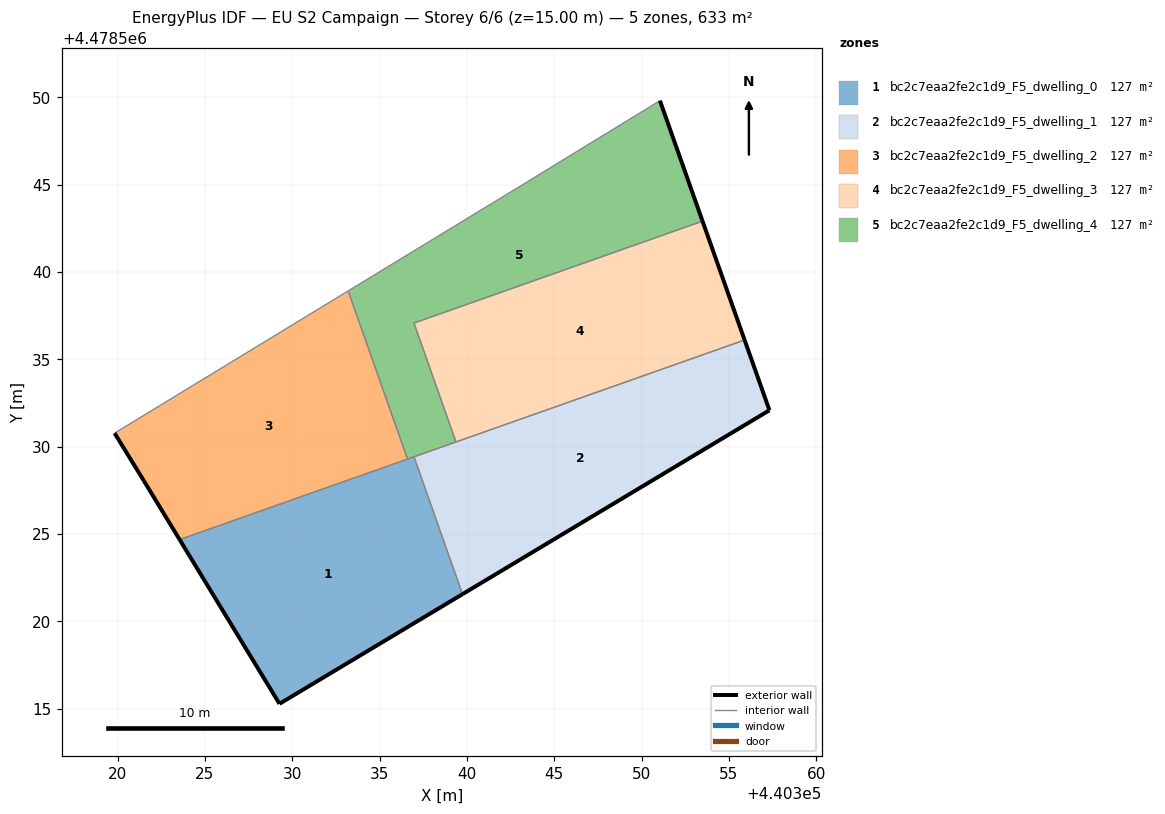
=== STOREY PLAN SPEC (per zone: floor XY polygon, exterior-wall plan segments, windows/doors) ===
zone 1: bc2c7eaa2fe2c1d9_F5_dwelling_0  (126.5 m²)
  floor: (440339.74, 4478521.56) (440336.97, 4478529.42) (440323.55, 4478524.68) (440329.27, 4478515.28)
  exterior wall: (440339.74, 4478521.56) – (440329.27, 4478515.28)  [12.2 m]
  exterior wall: (440329.27, 4478515.28) – (440323.55, 4478524.68)  [11.0 m]
  interior walls: 3
zone 2: bc2c7eaa2fe2c1d9_F5_dwelling_1  (126.5 m²)
  floor: (440357.32, 4478532.08) (440355.89, 4478536.11) (440336.97, 4478529.42) (440339.74, 4478521.56)
  exterior wall: (440357.32, 4478532.08) – (440339.74, 4478521.56)  [20.5 m]
  exterior wall: (440355.89, 4478536.11) – (440357.32, 4478532.08)  [4.3 m]
  interior walls: 3
zone 3: bc2c7eaa2fe2c1d9_F5_dwelling_2  (126.5 m²)
  floor: (440336.60, 4478529.29) (440333.20, 4478538.92) (440319.83, 4478530.77) (440321.50, 4478528.05) (440323.55, 4478524.68)
  exterior wall: (440321.50, 4478528.05) – (440319.83, 4478530.77)  [3.2 m]
  exterior wall: (440323.55, 4478524.68) – (440321.50, 4478528.05)  [3.9 m]
  interior walls: 3
zone 4: bc2c7eaa2fe2c1d9_F5_dwelling_3  (126.5 m²)
  floor: (440355.89, 4478536.11) (440353.49, 4478542.91) (440336.97, 4478537.08) (440339.37, 4478530.27)
  exterior wall: (440353.49, 4478542.91) – (440355.89, 4478536.11)  [7.2 m]
  interior walls: 3
zone 5: bc2c7eaa2fe2c1d9_F5_dwelling_4  (126.5 m²)
  floor: (440353.49, 4478542.91) (440351.05, 4478549.81) (440343.29, 4478545.06) (440333.20, 4478538.92) (440336.60, 4478529.29) (440339.37, 4478530.27) (440336.97, 4478537.08)
  exterior wall: (440351.05, 4478549.81) – (440353.49, 4478542.91)  [7.3 m]
  interior walls: 7

=== DERIVED (storey summary) ===
Building: EU S2 Campaign
Storey: 6 of 6  (floor level z = 15.00 m)
Storey gross floor area: 632.6 m²
Zones on this storey: 5
  - bc2c7eaa2fe2c1d9_F5_dwelling_0: floor 126.5 m²; exterior wall 23.2 m (69.6 m²); WWR 0.0%
  - bc2c7eaa2fe2c1d9_F5_dwelling_1: floor 126.5 m²; exterior wall 24.7 m (74.2 m²); WWR 0.0%
  - bc2c7eaa2fe2c1d9_F5_dwelling_2: floor 126.5 m²; exterior wall 7.1 m (21.4 m²); WWR 0.0%
  - bc2c7eaa2fe2c1d9_F5_dwelling_3: floor 126.5 m²; exterior wall 7.2 m (21.7 m²); WWR 0.0%
  - bc2c7eaa2fe2c1d9_F5_dwelling_4: floor 126.5 m²; exterior wall 7.3 m (21.9 m²); WWR 0.0%
Zone adjacency (shared interzone walls):
  - bc2c7eaa2fe2c1d9_F5_dwelling_0 ↔ bc2c7eaa2fe2c1d9_F5_dwelling_1
  - bc2c7eaa2fe2c1d9_F5_dwelling_0 ↔ bc2c7eaa2fe2c1d9_F5_dwelling_2
  - bc2c7eaa2fe2c1d9_F5_dwelling_0 ↔ bc2c7eaa2fe2c1d9_F5_dwelling_4
  - bc2c7eaa2fe2c1d9_F5_dwelling_1 ↔ bc2c7eaa2fe2c1d9_F5_dwelling_3
  - bc2c7eaa2fe2c1d9_F5_dwelling_1 ↔ bc2c7eaa2fe2c1d9_F5_dwelling_4
  - bc2c7eaa2fe2c1d9_F5_dwelling_2 ↔ bc2c7eaa2fe2c1d9_F5_dwelling_4
  - bc2c7eaa2fe2c1d9_F5_dwelling_3 ↔ bc2c7eaa2fe2c1d9_F5_dwelling_4